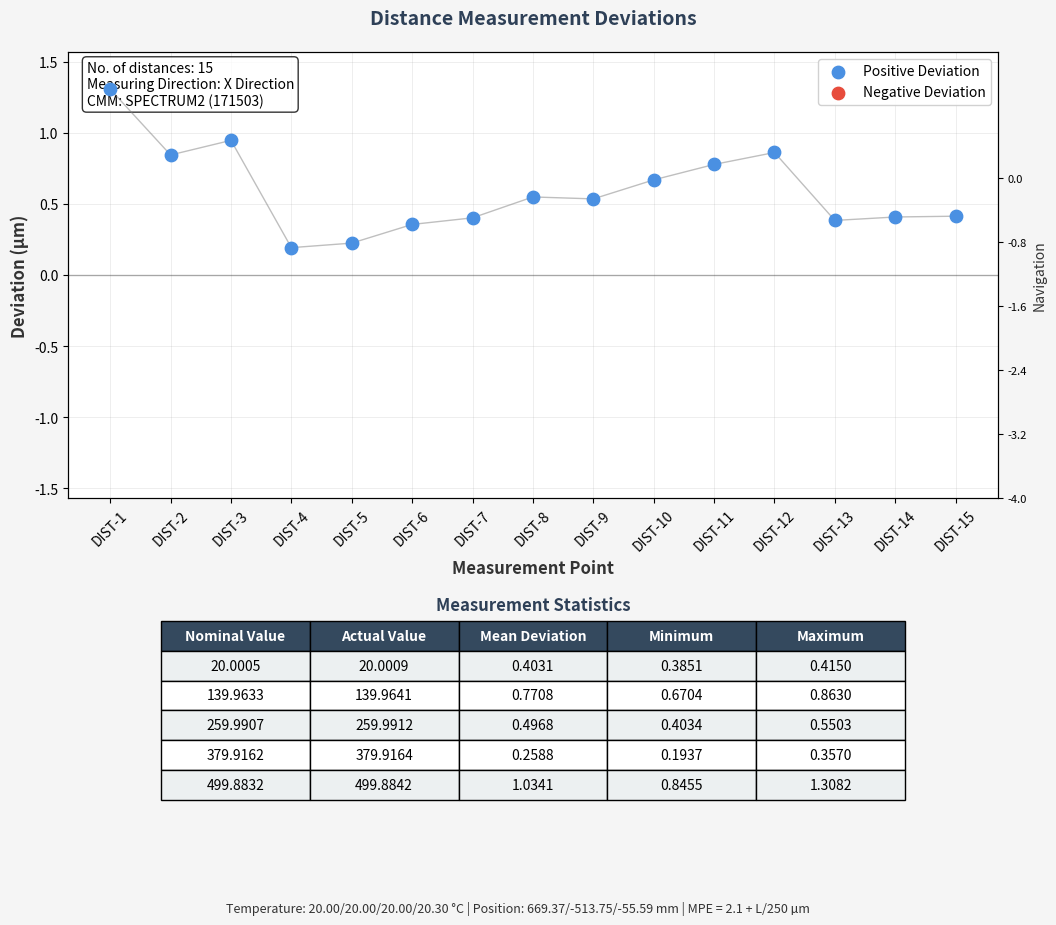

The matplotlib source for this figure:
import matplotlib.pyplot as plt
import matplotlib.patches as patches
from matplotlib.patches import FancyBboxPatch
import numpy as np
import pandas as pd
from matplotlib.gridspec import GridSpec
import matplotlib.colors as mcolors


# 从data.txt中提取数据
def parse_data_file():
    data = {
        'features': [],
        'nominal': [],
        'actual': []
    }

    # 模拟从文件中读取的数据
    feature_data = [
        ('DIST-1', 499.883160000000, 499.884468244403),
        ('DIST-2', 499.883160000000, 499.884005549235),
        ('DIST-3', 499.883160000000, 499.884108367401),
        ('DIST-4', 379.916150000000, 379.916343668494),
        ('DIST-5', 379.916150000000, 379.916375631849),
        ('DIST-6', 379.916150000000, 379.916506951887),
        ('DIST-7', 259.990730000000, 259.991133422226),
        ('DIST-8', 259.990730000000, 259.991280335469),
        ('DIST-9', 259.990730000000, 259.991266691397),
        ('DIST-10', 139.963300000000, 139.963970368656),
        ('DIST-11', 139.963300000000, 139.964079013519),
        ('DIST-12', 139.963300000000, 139.964163007178),
        ('DIST-13', 20.000450000000, 20.000835129703),
        ('DIST-14', 20.000450000000, 20.000859332084),
        ('DIST-15', 20.000450000000, 20.000864971181)
    ]

    for feature, nominal, actual in feature_data:
        data['features'].append(feature)
        data['nominal'].append(nominal)
        data['actual'].append(actual)

    return data


# 计算偏差
def calculate_deviations(data):
    deviations = []
    for i in range(len(data['nominal'])):
        deviation = (data['actual'][i] - data['nominal'][i]) * 1000  # 转换为微米
        deviations.append(deviation)
    return deviations


# 创建图表
def create_visualization(data):
    deviations = calculate_deviations(data)

    # 设置颜色
    colors = {
        'background': '#F5F5F5',
        'header': '#2E4057',
        'text': '#333333',
        'grid': '#CCCCCC',
        'positive': '#4A90E2',
        'negative': '#E74C3C',
        'table_header': '#34495E',
        'table_row1': '#ECF0F1',
        'table_row2': '#FFFFFF'
    }

    # 创建图形
    fig = plt.figure(figsize=(12, 10), facecolor=colors['background'])
    gs = GridSpec(2, 1, height_ratios=[2, 1], hspace=0.3)

    # 上部分：偏差图
    ax1 = fig.add_subplot(gs[0])

    # 绘制偏差点
    x_positions = np.arange(1, len(deviations) + 1)

    # 根据偏差正负使用不同颜色
    positive_mask = np.array(deviations) >= 0
    negative_mask = np.array(deviations) < 0

    ax1.scatter(x_positions[positive_mask],
                np.array(deviations)[positive_mask],
                color=colors['positive'], s=80, zorder=5, label='Positive Deviation')
    ax1.scatter(x_positions[negative_mask],
                np.array(deviations)[negative_mask],
                color=colors['negative'], s=80, zorder=5, label='Negative Deviation')

    # 添加连接线
    ax1.plot(x_positions, deviations, color='gray', alpha=0.5, linewidth=1, zorder=4)

    # 设置Y轴范围
    max_dev = max(abs(min(deviations)), abs(max(deviations)))
    y_margin = max_dev * 0.2
    ax1.set_ylim(-max_dev - y_margin, max_dev + y_margin)

    # 添加零线
    ax1.axhline(y=0, color='black', linestyle='-', alpha=0.3, linewidth=1)

    # 添加网格
    ax1.grid(True, alpha=0.3, linestyle='-', linewidth=0.5)

    # 设置标签和标题
    ax1.set_xlabel('Measurement Point', fontsize=12, color=colors['text'], fontweight='bold')
    ax1.set_ylabel('Deviation (µm)', fontsize=12, color=colors['text'], fontweight='bold')
    ax1.set_title('Distance Measurement Deviations', fontsize=14, color=colors['header'], fontweight='bold', pad=20)

    # 设置X轴刻度
    ax1.set_xticks(x_positions)
    ax1.set_xticklabels([f'DIST-{i + 1}' for i in range(len(deviations))], rotation=45)

    # 添加图例
    ax1.legend(loc='upper right', framealpha=0.9)

    # 在右侧添加导航刻度
    ax1_right = ax1.twinx()
    nav_ticks = [-4.0, -3.2, -2.4, -1.6, -0.8, 0]
    ax1_right.set_ylim(ax1.get_ylim())
    ax1_right.set_yticks(nav_ticks)
    ax1_right.set_ylabel('Navigation', fontsize=10, color=colors['text'])
    ax1_right.tick_params(axis='y', labelsize=8)

    # 添加测量信息文本
    info_text = f"No. of distances: {len(deviations)}\nMeasuring Direction: X Direction\nCMM: SPECTRUM2 (171503)"
    ax1.text(0.02, 0.98, info_text, transform=ax1.transAxes, fontsize=10,
             verticalalignment='top', bbox=dict(boxstyle='round', facecolor='white', alpha=0.8))

    # 下部分：表格
    ax2 = fig.add_subplot(gs[1])
    ax2.axis('off')

    # 准备表格数据
    nominal_values = [20.000450, 139.963300, 259.990730, 379.916150, 499.883160]
    table_data = []

    for nominal in nominal_values:
        # 找到对应的测量点
        indices = [i for i, n in enumerate(data['nominal']) if abs(n - nominal) < 0.001]
        actual_values = [data['actual'][i] for i in indices]
        deviations_group = [deviations[i] for i in indices]

        mean_actual = np.mean(actual_values)
        mean_deviation = np.mean(deviations_group)
        min_deviation = min(deviations_group)
        max_deviation = max(deviations_group)

        table_data.append([
            f"{nominal:.4f}",
            f"{mean_actual:.4f}",
            f"{mean_deviation:.4f}",
            f"{min_deviation:.4f}",
            f"{max_deviation:.4f}"
        ])

    # 创建表格
    columns = ['Nominal Value', 'Actual Value', 'Mean Deviation', 'Minimum', 'Maximum']

    table = ax2.table(cellText=table_data,
                      colLabels=columns,
                      cellLoc='center',
                      loc='center',
                      bbox=[0.1, 0.1, 0.8, 0.8])

    # 格式化表格
    table.auto_set_font_size(False)
    table.set_fontsize(10)
    table.scale(1, 1.8)

    # 设置表格样式
    for i, key in enumerate(table.get_celld().keys()):
        cell = table.get_celld()[key]
        if key[0] == 0:  # 表头
            cell.set_facecolor(colors['table_header'])
            cell.set_text_props(color='white', weight='bold')
        else:
            if key[0] % 2 == 1:
                cell.set_facecolor(colors['table_row1'])
            else:
                cell.set_facecolor(colors['table_row2'])

    # 添加表格标题
    ax2.text(0.5, 0.95, 'Measurement Statistics', transform=ax2.transAxes,
             fontsize=12, color=colors['header'], fontweight='bold',
             horizontalalignment='center')

    # 添加底部信息
    bottom_info = "Temperature: 20.00/20.00/20.00/20.30 °C | Position: 669.37/-513.75/-55.59 mm | MPE = 2.1 + L/250 µm"
    fig.text(0.5, 0.02, bottom_info, ha='center', fontsize=9, color=colors['text'])

    plt.tight_layout()
    return fig


# 主程序
if __name__ == "__main__":
    # 解析数据
    data = parse_data_file()

    # 创建可视化
    fig = create_visualization(data)

    # 显示图表
    plt.show()

    # 可选：保存图表
    # fig.savefig('measurement_analysis.png', dpi=300, bbox_inches='tight')
    # print("图表已保存为 'measurement_analysis.png'")